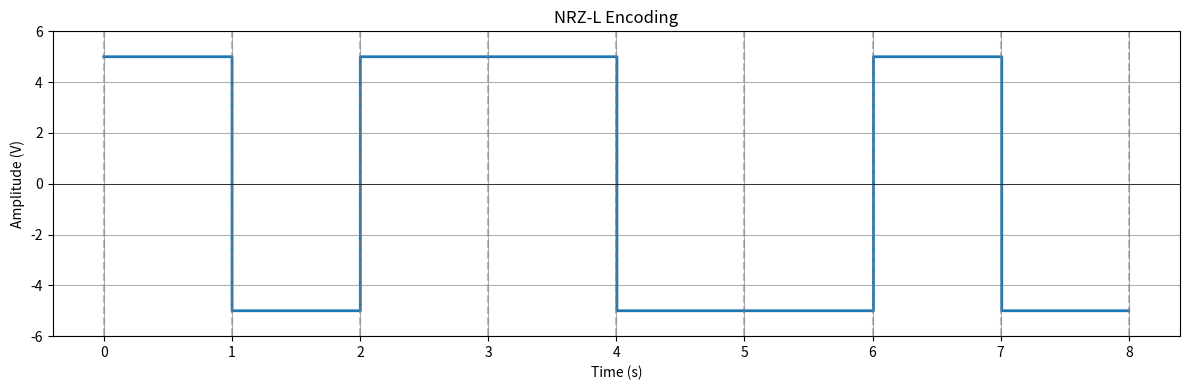
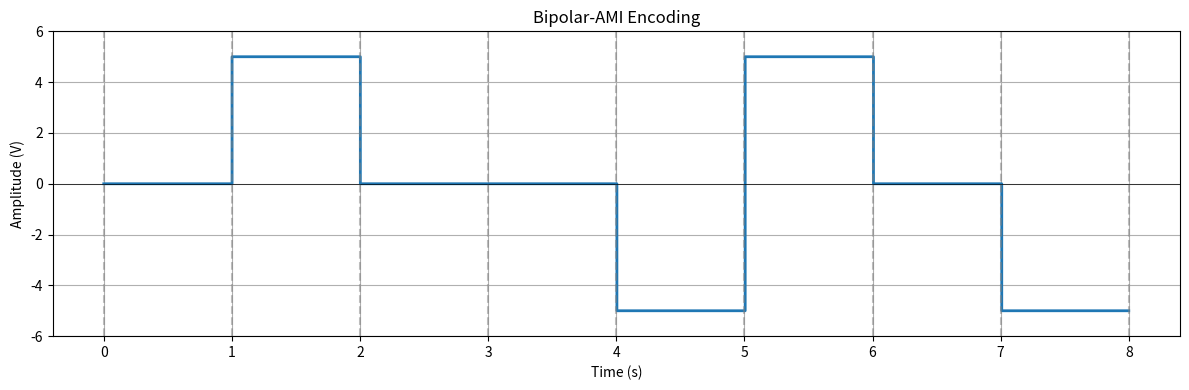
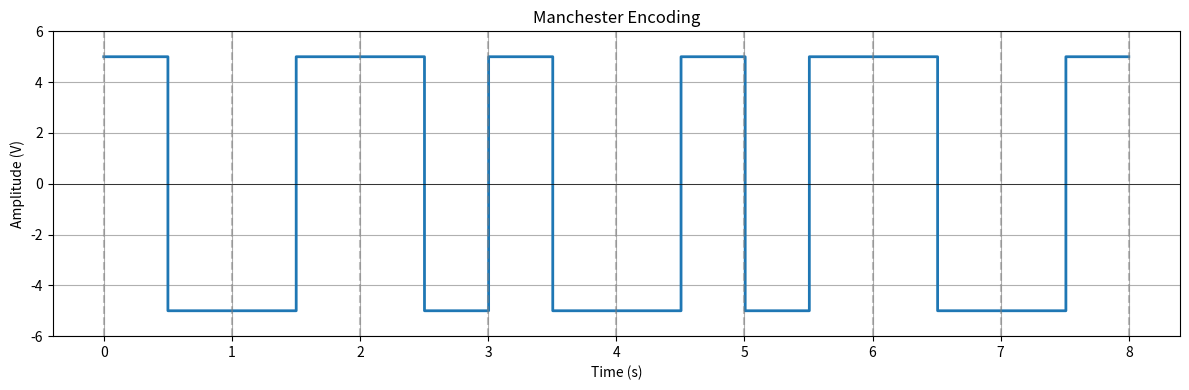
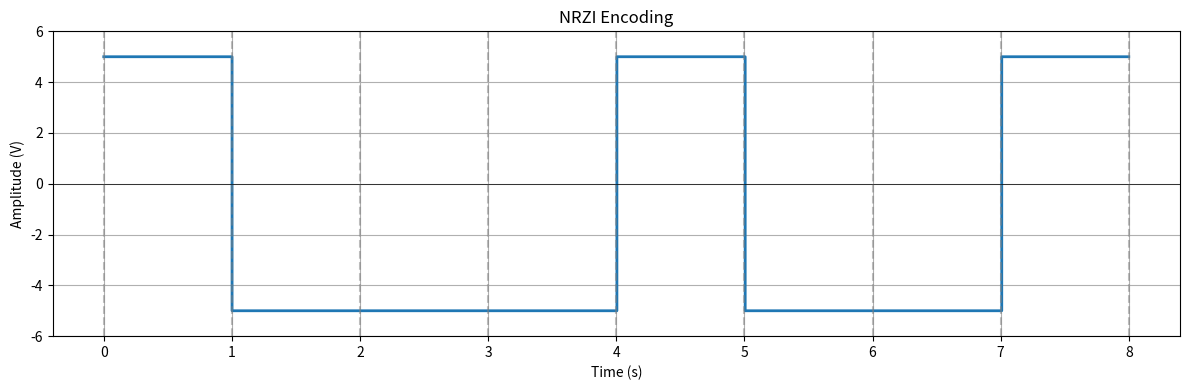
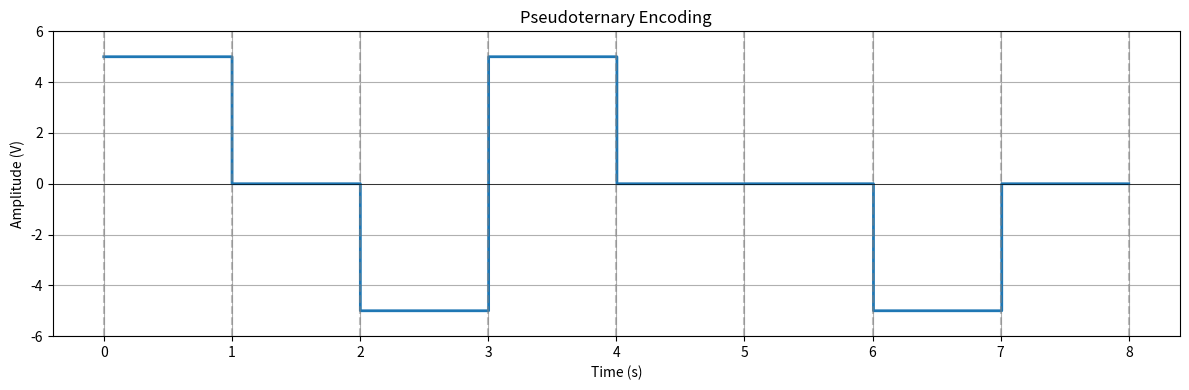
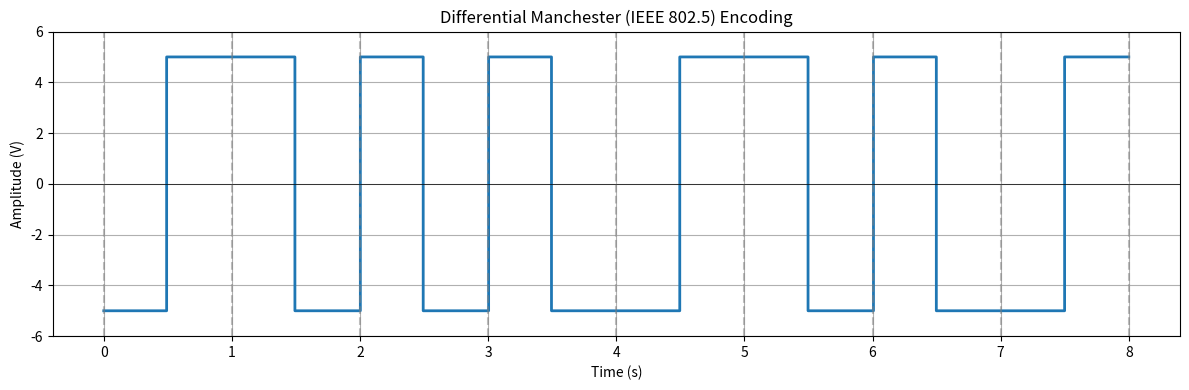

Python code for these plots, in order:
import numpy as np

import numpy as np

class DigitalToDigital:
    def __init__(self):
        # Genlik (Voltaj) seviyesi
        self.amplitude = 5  # Örn: 5 Volt

    def encode_nrz_l(self, bits, baud_rate=1, sampling_rate=100):
        """
        NRZ-L Encoding:
        0 -> +V (Pozitif Genlik)
        1 -> -V (Negatif Genlik)
        
        Parametreler:
        - bits: 0 ve 1'lerden oluşan numpy dizisi veya listesi
        - baud_rate: Saniyede iletilen bit sayısı (varsayılan 1 bit/sn)
        - sampling_rate: Saniyedeki örnekleme sayısı (grafik çizimi için detay)
        """
        bits = np.array(bits)
        
        # 1. Adım: Her bitin ne kadar süreceğini hesapla
        bit_duration = 1.0 / baud_rate
        
        # 2. Adım: Her bit için kaç tane nokta (sample) oluşturacağımızı bul
        # Örn: 1 saniye sürüyorsa ve hızı 100 ise, her bit için 100 nokta üretmeliyiz.
        points_per_bit = int(sampling_rate * bit_duration)
        
        # 3. Adım: Sinyal dizisini oluştur
        signal = []
        
        for bit in bits:
            if bit == 0:
                # 0 ise: points_per_bit kadar +5V ekle
                signal_segment = np.ones(points_per_bit) * self.amplitude
            else:
                # 1 ise: points_per_bit kadar -5V ekle
                signal_segment = np.ones(points_per_bit) * -self.amplitude
            
            signal.extend(signal_segment)
            
        # 4. Adım: Zaman eksenini (x-axis) oluştur
        total_points = len(signal)
        # 0'dan başlayıp toplam süreye kadar giden zaman çizelgesi
        time_axis = np.linspace(0, len(bits) * bit_duration, total_points)
        
        return time_axis, np.array(signal)


    def decode_nrz_l(self, signal, baud_rate=1, sampling_rate=100):
        """
        NRZ-L Decoding: Sinyal seviyesine bakarak bitleri geri kazanır.
        Mantık: Bir bit süresinin ortasındaki voltaja bak.
        Pozitifse -> 0
        Negatifse -> 1
        """
        bit_duration = 1.0 / baud_rate
        points_per_bit = int(sampling_rate * bit_duration)
        
        decoded_bits = []
        
        # Sinyali bit uzunluklarına göre parça parça geziyoruz
        for i in range(0, len(signal), points_per_bit):
            # O anki bit'e ait sinyal parçasını al
            chunk = signal[i : i + points_per_bit]
            
            # Parçanın boş olup olmadığını kontrol et (son parça hatası olmasın)
            if len(chunk) == 0:
                break
                
            # Basit Yöntem: Parçanın ortasındaki değere bak
            # (Gürültülü ortamlarda ortalama almak daha iyidir ama şimdilik bu yeterli)
            mid_point_value = chunk[len(chunk) // 2]
            
            if mid_point_value > 0:
                decoded_bits.append(0)
            else:
                decoded_bits.append(1)
                
        return np.array(decoded_bits)



    def encode_bipolar_ami(self, bits, baud_rate=1, sampling_rate=100):
        """
        Bipolar-AMI Encoding:
        0 -> 0V
        1 -> Alternating +V and -V
        """
        bits = np.array(bits)
        bit_duration = 1.0 / baud_rate
        points_per_bit = int(sampling_rate * bit_duration)
        
        signal = []
        
        # We need to remember the polarity of the previous '1'.
        # Let's start with -amplitude, so the first '1' becomes positive.
        last_one_voltage = -self.amplitude 
        
        for bit in bits:
            if bit == 0:
                # Logic 0 is represented by 0 Volts
                signal_segment = np.zeros(points_per_bit)
            else:
                # Logic 1 is represented by alternating voltage
                current_voltage = -last_one_voltage # Flip the polarity
                signal_segment = np.ones(points_per_bit) * current_voltage
                
                # Update memory for the next '1'
                last_one_voltage = current_voltage
            
            signal.extend(signal_segment)
            
        total_points = len(signal)
        time_axis = np.linspace(0, len(bits) * bit_duration, total_points)
        
        return time_axis, np.array(signal)

    def decode_bipolar_ami(self, signal, baud_rate=1, sampling_rate=100):
        """
        Bipolar-AMI Decoding:
        If voltage is 0 -> Bit 0
        If voltage is non-zero (+V or -V) -> Bit 1
        """
        bit_duration = 1.0 / baud_rate
        points_per_bit = int(sampling_rate * bit_duration)
        
        decoded_bits = []
        
        for i in range(0, len(signal), points_per_bit):
            chunk = signal[i : i + points_per_bit]
            
            if len(chunk) == 0:
                break
            
            # Check the middle point value
            mid_point_value = chunk[len(chunk) // 2]
            
            # In AMI, both +V and -V mean '1'. Only 0V means '0'.
            # We use a small threshold (e.g., 0.5) to account for floating point errors
            if abs(mid_point_value) < 0.5:
                decoded_bits.append(0)
            else:
                decoded_bits.append(1)
                
        return np.array(decoded_bits)



    def encode_manchester(self, bits, baud_rate=1, sampling_rate=100):
        """
        Manchester Encoding (IEEE 802.3 Standard):
        Bit 0: High -> Low transition (+V then -V)
        Bit 1: Low -> High transition (-V then +V)
        Each bit period is split into two halves.
        """
        bits = np.array(bits)
        bit_duration = 1.0 / baud_rate
        points_per_bit = int(sampling_rate * bit_duration)
        
        # Calculate split point (middle of the bit)
        half_points = points_per_bit // 2
        
        signal = []
        
        for bit in bits:
            if bit == 0:
                # 0: High to Low (+V, then -V)
                first_half = np.ones(half_points) * self.amplitude
                second_half = np.ones(points_per_bit - half_points) * -self.amplitude
            else:
                # 1: Low to High (-V, then +V)
                first_half = np.ones(half_points) * -self.amplitude
                second_half = np.ones(points_per_bit - half_points) * self.amplitude
            
            # Combine two halves for this single bit
            signal.extend(first_half)
            signal.extend(second_half)
            
        total_points = len(signal)
        time_axis = np.linspace(0, len(bits) * bit_duration, total_points)
        
        return time_axis, np.array(signal)

    def decode_manchester(self, signal, baud_rate=1, sampling_rate=100):
        """
        Manchester Decoding:
        We look at the transition.
        Instead of checking one point, we compare the first half and second half of the bit duration.
        """
        bit_duration = 1.0 / baud_rate
        points_per_bit = int(sampling_rate * bit_duration)
        half_points = points_per_bit // 2
        
        decoded_bits = []
        
        for i in range(0, len(signal), points_per_bit):
            chunk = signal[i : i + points_per_bit]
            
            if len(chunk) < points_per_bit:
                break
            
            # Sample logic:
            # Check a point in the first half (e.g., at 25% of the bit duration)
            # Check a point in the second half (e.g., at 75% of the bit duration)
            first_sample = chunk[half_points // 2]
            second_sample = chunk[half_points + (half_points // 2)]
            
            # Logic:
            # If First is Positive and Second is Negative -> High-to-Low -> Bit 0
            # If First is Negative and Second is Positive -> Low-to-High -> Bit 1
            
            if first_sample > 0 and second_sample < 0:
                decoded_bits.append(0)
            elif first_sample < 0 and second_sample > 0:
                decoded_bits.append(1)
            else:
                # Error state or noise (defaulting to 0 or handling error)
                decoded_bits.append(0) 
                
        return np.array(decoded_bits)


    # ============================================
    # NRZI (Non-Return to Zero Inverted)
    # ============================================

    def encode_nrzi(self, bits, baud_rate=1, sampling_rate=100):
        """
        NRZI Encoding (Non-Return to Zero, Invert on ones):
        - Bit 1: Transition occurs (voltage level inverts)
        - Bit 0: No transition (voltage level stays the same)
        
        This is a differential encoding scheme - data is encoded in transitions,
        not absolute voltage levels. Used in USB.
        """
        bits = np.array(bits)
        bit_duration = 1.0 / baud_rate
        points_per_bit = int(sampling_rate * bit_duration)
        
        signal = []
        current_level = self.amplitude  # Start with positive voltage
        
        for bit in bits:
            if bit == 1:
                current_level = -current_level  # Invert on 1
            # For bit 0: no change
            
            signal_segment = np.ones(points_per_bit) * current_level
            signal.extend(signal_segment)
            
        total_points = len(signal)
        time_axis = np.linspace(0, len(bits) * bit_duration, total_points)
        
        return time_axis, np.array(signal)

    def decode_nrzi(self, signal, baud_rate=1, sampling_rate=100):
        """
        NRZI Decoding:
        - Transition occurred -> Bit 1
        - No transition -> Bit 0
        """
        bit_duration = 1.0 / baud_rate
        points_per_bit = int(sampling_rate * bit_duration)
        
        decoded_bits = []
        previous_level = self.amplitude  # Assume starting from positive
        
        for i in range(0, len(signal), points_per_bit):
            chunk = signal[i : i + points_per_bit]
            
            if len(chunk) == 0:
                break
            
            current_level = chunk[len(chunk) // 2]
            
            # Check if transition occurred
            if (previous_level > 0 and current_level < 0) or (previous_level < 0 and current_level > 0):
                decoded_bits.append(1)
            else:
                decoded_bits.append(0)
            
            previous_level = current_level
            
        return np.array(decoded_bits)

    # ============================================
    # PSEUDOTERNARY
    # ============================================

    def encode_pseudoternary(self, bits, baud_rate=1, sampling_rate=100):
        """
        Pseudoternary Encoding (opposite of Bipolar-AMI):
        - Bit 1: 0V (no signal)
        - Bit 0: Alternating +V and -V
        
        Used in ISDN systems.
        """
        bits = np.array(bits)
        bit_duration = 1.0 / baud_rate
        points_per_bit = int(sampling_rate * bit_duration)
        
        signal = []
        last_zero_voltage = -self.amplitude  # First '0' will be positive
        
        for bit in bits:
            if bit == 1:
                signal_segment = np.zeros(points_per_bit)
            else:
                current_voltage = -last_zero_voltage
                signal_segment = np.ones(points_per_bit) * current_voltage
                last_zero_voltage = current_voltage
            
            signal.extend(signal_segment)
            
        total_points = len(signal)
        time_axis = np.linspace(0, len(bits) * bit_duration, total_points)
        
        return time_axis, np.array(signal)

    def decode_pseudoternary(self, signal, baud_rate=1, sampling_rate=100):
        """
        Pseudoternary Decoding:
        - 0V -> Bit 1
        - Non-zero (+V or -V) -> Bit 0
        """
        bit_duration = 1.0 / baud_rate
        points_per_bit = int(sampling_rate * bit_duration)
        
        decoded_bits = []
        
        for i in range(0, len(signal), points_per_bit):
            chunk = signal[i : i + points_per_bit]
            
            if len(chunk) == 0:
                break
            
            mid_point_value = chunk[len(chunk) // 2]
            
            if abs(mid_point_value) < 0.5:
                decoded_bits.append(1)
            else:
                decoded_bits.append(0)
                
        return np.array(decoded_bits)

    # ============================================
    # DIFFERENTIAL MANCHESTER (IEEE 802.5)
    # ============================================

    def encode_dif_manch(self, bits, baud_rate = 1, sampling_rate = 100) :
        bits = np.array(bits)
        # determine single bit duration -> determine number of points for a bit
        bit_duration = 1 / baud_rate
        points_per_bit = bit_duration * sampling_rate

        if points_per_bit < 4:
            raise ValueError("sampling_rate too low for baud_rate; need ≥ 4 samples per bit")
    
        # create signal buffer and determine left and right
        signal = []
        left_half = (int)((points_per_bit-1) // 2) # enforcing left <= right becasue right includes the middle (transition point) 0 low 1 high 2 high (2 will be the sampling for right half)
        right_half = (int)(points_per_bit - left_half)

        amplitude = self.amplitude
        # self amplitute will determine the initial signal state
        for bit in bits :
            # for each bit if 0 transition at the beginning 
            if(bit == 1):
                # append new left segment to signal
                signal.extend([amplitude] * left_half)
            else:
                # invert then append new left segment to signal
                amplitude = -amplitude
                signal.extend([amplitude] * left_half)
            # after half switch voltage at the next half and append (transtion)  
            amplitude = -amplitude
            signal.extend([amplitude] * right_half)

        total_points = len(signal)
        time_axis = np.linspace(0, len(bits) * bit_duration, total_points)
        
        return time_axis, np.array(signal)


    def decode_dif_manch(self, signal, baud_rate = 1, sampling_rate = 100):
        # determine num points by determining bit duration
        bit_duration = 1 / baud_rate
        points_per_bit = (int)(bit_duration * sampling_rate)

        if points_per_bit < 4:
            raise ValueError("sampling_rate too low for baud_rate; need ≥ 4 samples per bit")
    
        #init decoded bits array
        decoded_bits = []

        prev_right = self.amplitude

        # Calculate half sizes (matching encoder)
        left_half = (points_per_bit - 1) // 2   # e.g., 49 for ppb=100
        right_half = points_per_bit - left_half  # e.g., 51 for ppb=100
    
        # Sample in the MIDDLE of each half, not at the edges
        left_sample_idx = left_half // 2                     # e.g., 49//2 = 24
        right_sample_idx = left_half + (right_half // 2)     # e.g., 49 + 25 = 74

        # for each segment sample mid - 1 and mid + 1  
        for i in range(0, len(signal), points_per_bit):
            chunk = signal[i: i + points_per_bit]
            cur_left = chunk[left_sample_idx]
            cur_right = chunk[right_sample_idx]
            # when prev mid + 1 == cur mid - 1 then 1
            # else 0
            # append bit to decoded bits
            if((prev_right > 0 and cur_left > 0) or (prev_right < 0 and cur_left < 0)):
                decoded_bits.append(1)
            else:
                decoded_bits.append(0)
            #update cur to prev
            prev_right = cur_right

        return np.array(decoded_bits)




# ============================================
# TEST SECTION
# ============================================
if __name__ == "__main__":
    import matplotlib.pyplot as plt
    
    dd = DigitalToDigital()
    
    def test_encoding(name, encode_func, decode_func, test_bits):
        """Helper function to test an encoding scheme"""
        print(f"\n{'='*50}")
        print(f"Testing {name}...")
        print(f"Original Bits: {test_bits}")
        
        t, s = encode_func(test_bits)
        recovered_bits = decode_func(s)
        print(f"Recovered Bits: {list(recovered_bits)}")
        
        if list(test_bits) == list(recovered_bits):
            print(f"RESULT: SUCCESS! {name} works correctly.")
        else:
            print(f"RESULT: FAILURE! Data mismatch.")
        
        # Visualization
        plt.figure(figsize=(12, 4))
        plt.step(t, s, where='post', linewidth=2)
        plt.title(f"{name} Encoding")
        plt.xlabel("Time (s)")
        plt.ylabel("Amplitude (V)")
        plt.grid(True)
        plt.ylim(-6, 6)
        plt.axhline(0, color='black', linewidth=0.5)
        for x in range(len(test_bits) + 1):
            plt.axvline(x, color='gray', linestyle='--', alpha=0.5)
        plt.tight_layout()
        plt.show()
    
    # Test data
    test_bits = [0, 1, 0, 0, 1, 1, 0, 1]
    
    # Run tests
    print("="*50)
    print("DIGITAL-TO-DIGITAL EXTENDED ENCODING TESTS")
    print("="*50)
    
    test_encoding("NRZ-L", dd.encode_nrz_l, dd.decode_nrz_l, test_bits)
    test_encoding("Bipolar-AMI", dd.encode_bipolar_ami, dd.decode_bipolar_ami, test_bits)
    test_encoding("Manchester", dd.encode_manchester, dd.decode_manchester, test_bits)
    test_encoding("NRZI", dd.encode_nrzi, dd.decode_nrzi, test_bits)
    test_encoding("Pseudoternary", dd.encode_pseudoternary, dd.decode_pseudoternary, test_bits)
    test_encoding("Differential Manchester (IEEE 802.5)", dd.encode_dif_manch, dd.decode_dif_manch, test_bits)
    
    print("\n" + "="*50)
    print("ALL TESTS COMPLETED!")
    print("="*50)
